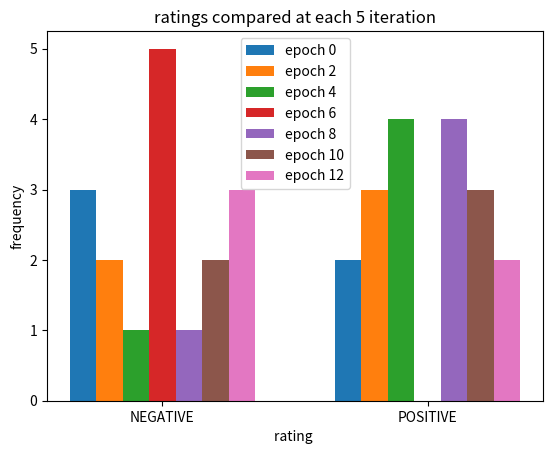

This figure's Python source: (Note: this script raises an exception after producing the figure.)
from time import strftime, localtime

import matplotlib.pyplot as plt
import numpy as np


def plot_ratings(rating_bins):
    """
    Show 20 iterations of training with bar plots.
    """

    X = ['NEGATIVE', 'POSITIVE']
    rating_bins0 = rating_bins[0]
    rating_bins1 = rating_bins[1]
    rating_bins2 = rating_bins[2]
    rating_bins3 = rating_bins[3]
    rating_bins4 = rating_bins[4]
    rating_bins5 = rating_bins[5]
    rating_bins6 = rating_bins[6]

    X_axis = np.arange(len(X))

    plt.bar(X_axis - 0.3, rating_bins0, 0.1, label='epoch 0')
    plt.bar(X_axis - 0.2, rating_bins1, 0.1, label='epoch 2')
    plt.bar(X_axis - 0.1, rating_bins2, 0.1, label='epoch 4')
    plt.bar(X_axis + 0, rating_bins3, 0.1, label='epoch 6')
    plt.bar(X_axis + 0.1, rating_bins4, 0.1, label='epoch 8')
    plt.bar(X_axis + 0.2, rating_bins5, 0.1, label='epoch 10')
    plt.bar(X_axis + 0.3, rating_bins6, 0.1, label='epoch 12')

    plt.xticks(X_axis, X)
    plt.xlabel("rating ")
    plt.ylabel("frequency")
    plt.title("ratings compared at each 5 iteration")
    plt.legend()
    log_time_str = strftime("%m_%d_%H%M", localtime())
    file = 'saved_plots/ratings{}.png'.format(log_time_str)
    plt.savefig(file)


rating_bins = [[3, 2], [2, 3], [1, 4], [5, 0], [1, 4], [2, 3], [3, 2]]
plot_ratings(rating_bins)